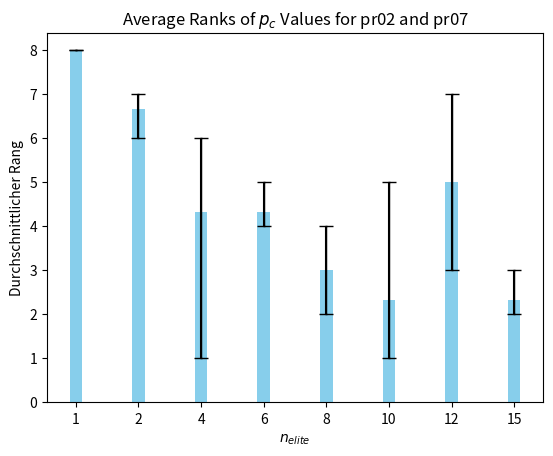

Python code for this plot:
import matplotlib.pyplot as plt
import numpy as np

arr = [None] * 10
arr[0] = 5447.1405722
arr[1] = 5655.11691442
arr[2] = 5287.7333795
arr[3] = 5719.32055613
arr[4] = 5411.07339547
arr[5] = 5329.97186455
arr[6] = 5773.34734881
arr[7] = 5412.43067332
arr[8] = 5416.50703002
arr[9] = 5311.74882989

avg = sum(arr) / len(arr)
print(avg)

best1 = 1083.98
best2 = 1763.07
best3 = 2408.42
best = best3
# Prozentuale Abweichung vom Durchschnitt berechnen
percentage_deviation = (avg - best) / best * 100
print(percentage_deviation)

# Standardabweichung berechnen und ausgeben
std_deviation = np.std(arr)
print(std_deviation)

# crossover
# values = [0.5, 0.6, 0.7, 0.75, 0.8, 0.9, 1.0]
# ranks_pr01 = [6, 7, 2, 5, 4, 3, 1]
# ranks_pr02 = [6, 5, 7, 1, 2, 3, 4]
# ranks_pr03 = [6, 5, 7, 2, 1, 4, 3]

# mutation
# values = [0.05, 0.1, 0.15, 0.2, 0.25, 0.3, 0.35, 0.4, 0.45, 0.5]
# ranks_pr01 = [10, 9, 8, 6, 5, 7, 3, 4, 2, 1]
# ranks_pr02 = [10, 9, 7, 8, 3, 5, 4, 1, 2, 6]
# ranks_pr03 = [10, 9, 8, 5, 1, 3, 4, 2, 6, 7]

# elitism
values = [1, 2, 4, 6, 8, 10, 12, 15]
ranks_pr01 = [8, 6, 1, 4, 2, 5, 7, 3]
ranks_pr02 = [8, 7, 6, 4, 3, 1, 5, 2]
ranks_pr03 = [8, 7, 6, 5, 4, 1, 3, 2]

# Calculate the average ranks and the range (min and max) for each p_c
average_ranks = np.mean([ranks_pr01, ranks_pr02, ranks_pr03], axis=0)
min_ranks = np.min([ranks_pr01, ranks_pr02, ranks_pr03], axis=0)
max_ranks = np.max([ranks_pr01, ranks_pr02, ranks_pr03], axis=0)

# Create a bar chart with error bars
plt.bar(np.arange(len(values)), average_ranks, color='skyblue', width=0.2,
        yerr=[average_ranks - min_ranks, max_ranks - average_ranks], capsize=5)

# Set x-axis ticks and labels
plt.xticks(np.arange(len(values)), values)

# Adjust the line properties of the error bars
plt.errorbar(np.arange(len(values)), average_ranks, yerr=[average_ranks - min_ranks, max_ranks - average_ranks],
             fmt='none', ecolor='black', capsize=1, elinewidth=1)

# Add labels, title, and legend
plt.xlabel('$n_{elite}$')
plt.ylabel('Durchschnittlicher Rang')
plt.title('Average Ranks of $p_c$ Values for pr02 and pr07')

# Show the plot
plt.show()

